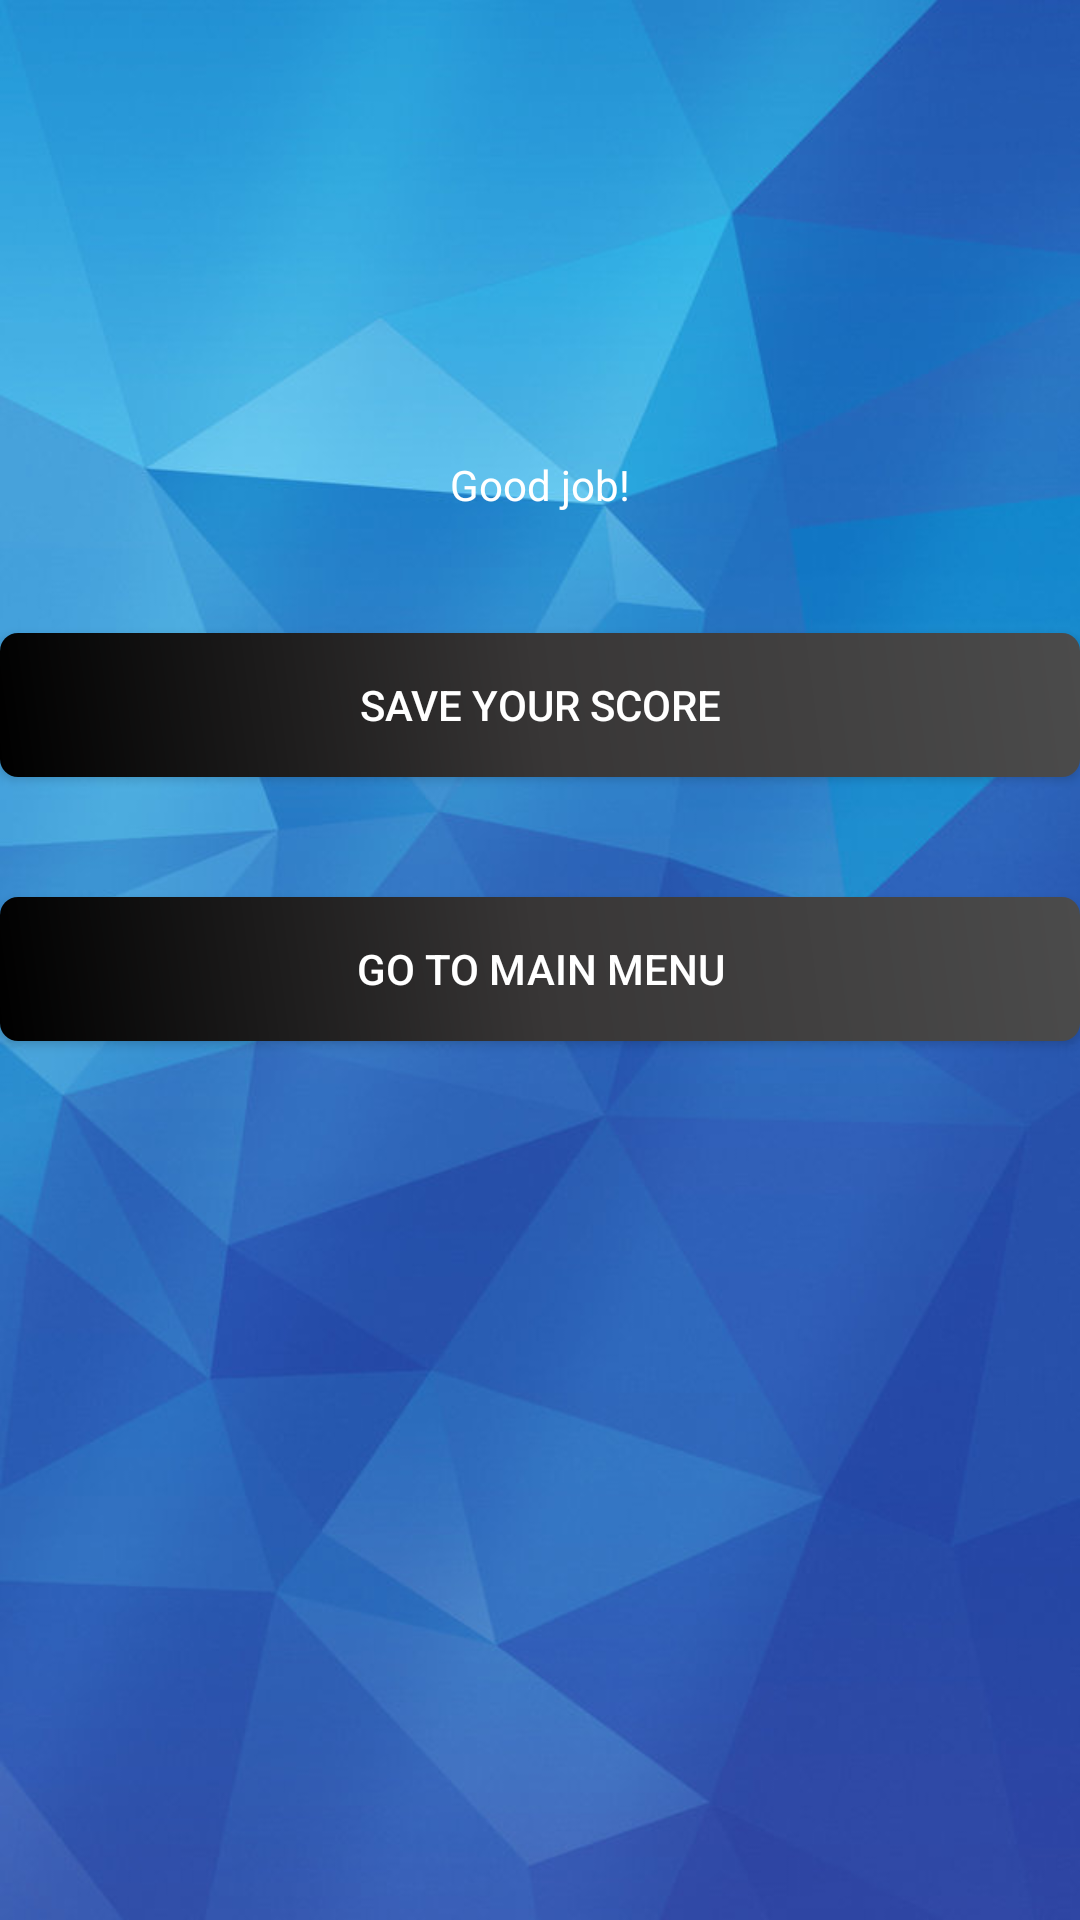

The Android layout XML behind this screen, and the referenced resources:
<!-- AndroidManifest.xml: application theme AppTheme -->
<!-- res/layout/fragment_game_finished.xml -->
<RelativeLayout xmlns:android="http://schemas.android.com/apk/res/android"
    xmlns:tools="http://schemas.android.com/tools"
    android:layout_width="match_parent"
    android:layout_height="match_parent"
    tools:context="com.example.user.quizer.GameFinishedFragment">

    


    <LinearLayout
        android:orientation="vertical"
        android:layout_width="match_parent"
        android:layout_height="match_parent"
        android:layout_alignParentTop="true"
        android:layout_centerHorizontal="true"
        android:layout_marginTop="152dp"
        android:id="@+id/fragmet_game_finished_frame_layout"
        >

        <TextView
            android:textColor="@color/answerButtonTextColor"
            android:text="Good job!"
            android:layout_width="match_parent"
            android:layout_height="wrap_content"
            android:id="@+id/game_finished_correct_answer"
            android:textAlignment="center" />

        <View
            android:layout_width="0dp"
            android:layout_height="40dp"
            />

        <Button
            android:textColor="@color/answerButtonTextColor"
            android:background="@drawable/answer_button_gradient"
            android:text="@string/save"

            android:layout_width="match_parent"
            android:layout_height="wrap_content"
            android:id="@+id/game_finished_button" />

        <View
            android:layout_width="0dp"
            android:layout_height="40dp"
            />
        <Button
            android:background="@drawable/answer_button_gradient"
            android:textColor="@color/answerButtonTextColor"
            android:text="@string/goToMainMenu"
            android:layout_width="match_parent"
            android:layout_height="wrap_content"
            android:id="@+id/game_finished_go_to_menu_button" />
    </LinearLayout>
</RelativeLayout>
<!-- resources referenced by this layout -->
<resources>
  <item name="answerButtonTextColor" type="color">#ffffff</item>
  <!-- drawable answer_button_gradient (drawable) -->
  <?xml version="1.0" encoding="utf-8"?>
  <shape xmlns:android="http://schemas.android.com/apk/res/android">
  
      <gradient
          android:angle="45"
          android:startColor="@color/buttonGradientStart"
          android:centerColor="@color/buttonGradientMiddle"
          android:endColor="@color/buttonGradientEnd" />
  
      <corners android:radius="6dp" />
  
  </shape>
  <string name="goToMainMenu">Go to main menu</string>
  <string name="save">Save your score</string>
  <style name="AppTheme" parent="Theme.AppCompat.Light.DarkActionBar">
          
          <item name="colorPrimary">@color/colorPrimary</item>
          <item name="colorPrimaryDark">@color/colorPrimaryDark</item>
          <item name="colorAccent">@color/colorAccent</item>
          <item name="android:windowBackground">@drawable/blue_background</item>
          <item name="android:textColorPrimary">@color/textPrimary</item>
  
  
  
      </style>
  <item name="buttonGradientStart" type="color">#000000</item>
  <item name="buttonGradientMiddle" type="color">#383636</item>
  <item name="buttonGradientEnd" type="color">#4b4b4b</item>
  <color name="colorPrimary">#3F51B5</color>
  <color name="colorPrimaryDark">#303F9F</color>
  <color name="colorAccent">#FF4081</color>
  <!-- drawable blue_background: jpg bitmap (drawable-hdpi, 49945 bytes) -->
  <color name="textPrimary">#ffffff</color>
</resources>
